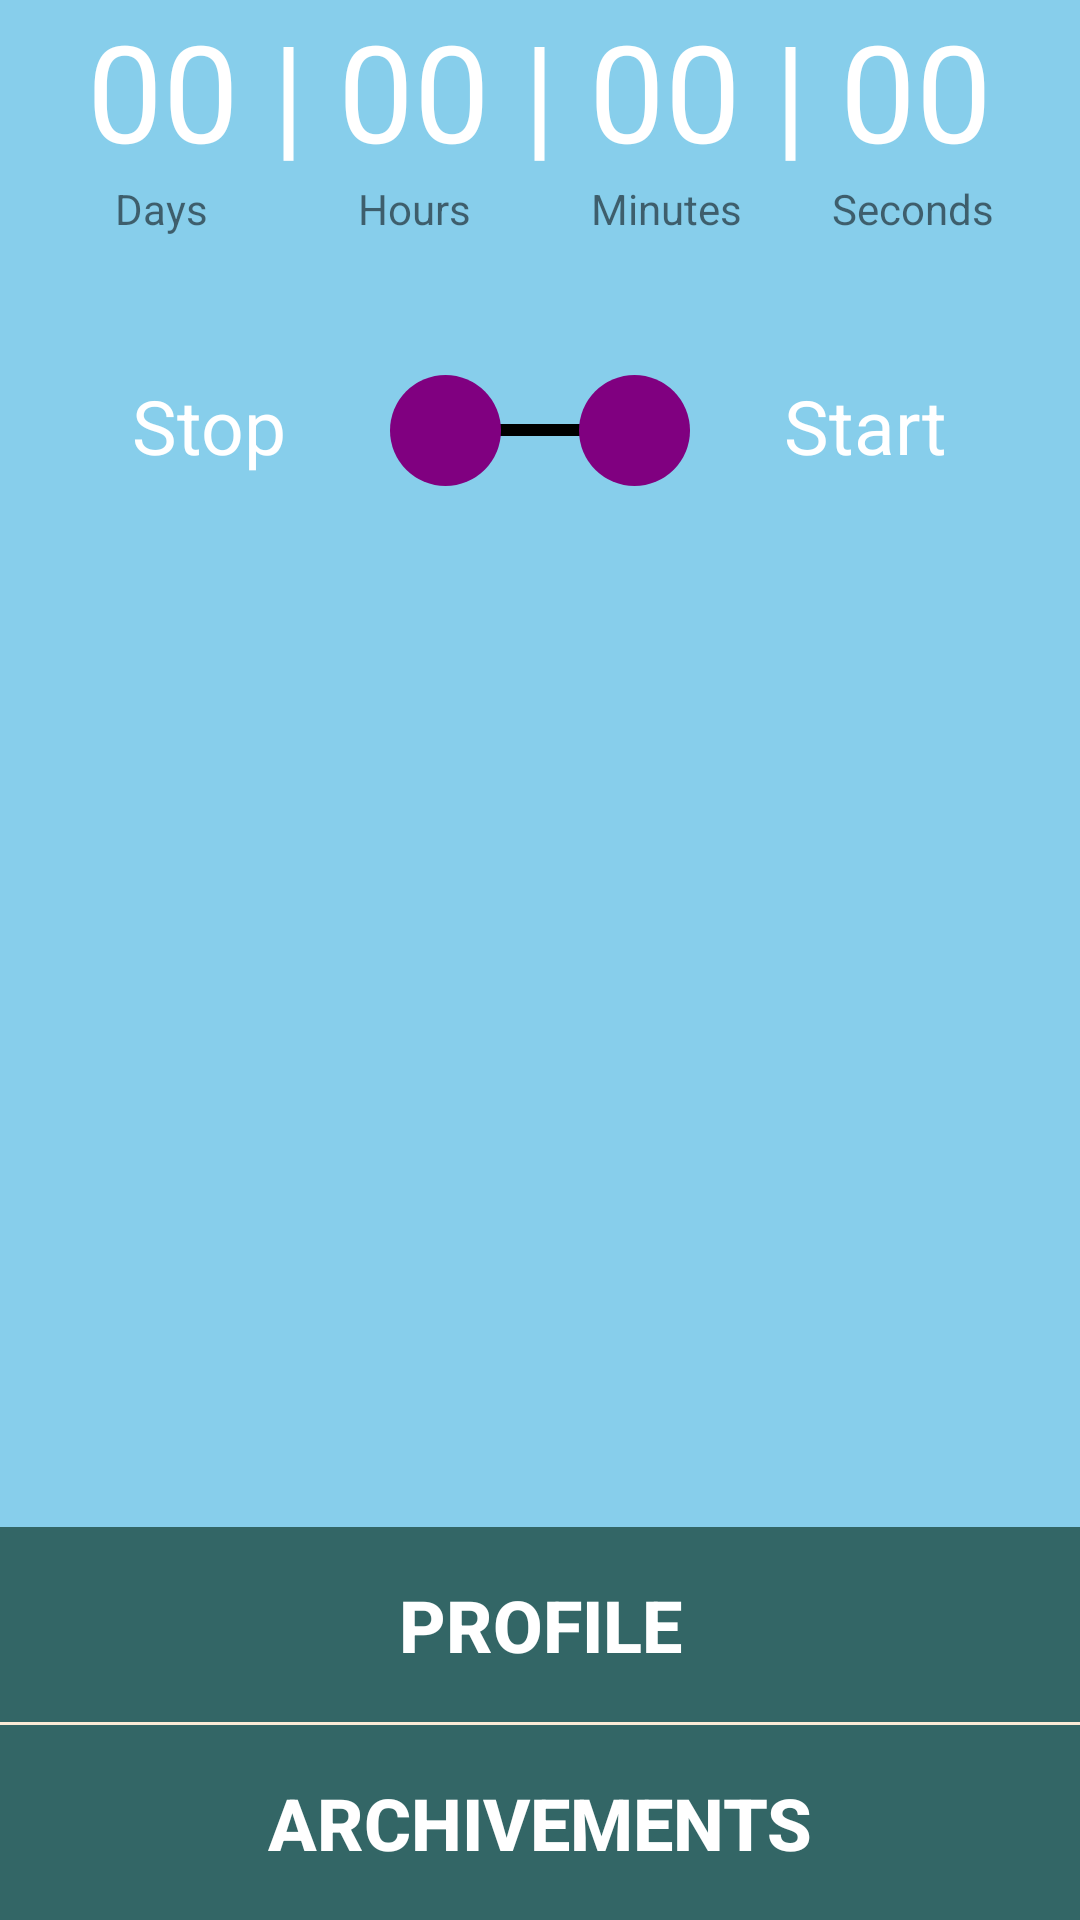

Android layout source for this screen:
<!-- AndroidManifest.xml: application theme AppTheme -->
<!-- res/layout/fragment_main.xml -->
<RelativeLayout xmlns:android="http://schemas.android.com/apk/res/android"
    xmlns:tools="http://schemas.android.com/tools" android:layout_width="match_parent"  android:background="#87CEEB"
    android:layout_height="match_parent" tools:context="udenconstruction.yoobie.MainFragment">


    <RelativeLayout
        android:layout_width="100dp"
        android:id="@+id/mySwitch"
        android:layout_height="wrap_content"
        android:layout_alignTop="@+id/textView11"
        android:layout_centerHorizontal="true">

        <View
            android:id="@+id/track"
            android:layout_width="64dp"
            android:layout_height="4dp"
            android:layout_centerVertical="true"
            android:layout_centerHorizontal="true"
            android:background="#000000" />

        <View
            android:id="@+id/thumb"
            android:layout_width="37dp"
            android:layout_height="37dp"
            android:background="@drawable/thumby"
            android:layout_centerVertical="true"
            android:layout_alignParentLeft="true"
            android:layout_alignParentStart="true" />

        <View
            android:id="@+id/thumb2"
            android:layout_width="37dp"
            android:layout_height="37dp"
            android:background="@drawable/thumby"
            android:layout_centerVertical="true"
            android:layout_alignParentRight="true"
            android:layout_alignParentEnd="true" />



    </RelativeLayout>

    <TextView
        android:layout_width="wrap_content"
        android:layout_height="wrap_content"
        android:textSize="45sp"
        android:text="00 | 00 | 00 | 00"
        android:textColor="#FFFFFF"
        android:id="@+id/textView8"
        android:layout_alignParentTop="true"
        android:layout_centerHorizontal="true" />

    <TextView
        android:layout_width="wrap_content"
        android:layout_height="wrap_content"
        android:textAppearance="?android:attr/textAppearanceSmall"
        android:text="    Days               Hours            Minutes         Seconds "
        android:id="@+id/textView9"
        android:layout_below="@+id/textView8"
        android:layout_centerHorizontal="true" />

    <TextView
        android:layout_width="wrap_content"
        android:layout_height="wrap_content"
        android:textSize="25sp"
        android:layout_marginStart="15dp"
        android:layout_marginLeft="15dp"
        android:text="Stop"
        android:textColor="#FFFFFF"
        android:id="@+id/textView10"
        android:layout_marginTop="125dp"
        android:layout_alignLeft="@+id/textView8"
        android:layout_alignStart="@+id/textView8" />

    <TextView
        android:layout_width="wrap_content"
        android:layout_height="wrap_content"
        android:textSize="25sp"
        android:layout_marginEnd="15dp"
        android:layout_marginRight="15dp"
        android:textColor="#FFFFFF"
        android:text="Start"
        android:id="@+id/textView11"
        android:layout_alignTop="@+id/textView10"
        android:layout_alignRight="@+id/textView8"
        android:layout_alignEnd="@+id/textView8" />


    <Button
        android:layout_width="match_parent"
        android:layout_height="65dp"
        android:textSize="24sp"
        android:text="ARCHIVEMENTS"
        android:textStyle="bold"
        android:textColor="#FFFFFF"
        android:onClick="archieveCallback"
        android:background="@drawable/main_button"
        style="?android:attr/borderlessButtonStyle"
        android:id="@+id/archieveButton"
        android:layout_alignParentBottom="true"
        android:layout_centerHorizontal="true"
        tools:targetApi="honeycomb" />

    <View
        android:id="@+id/UnderLine22"
        android:layout_width="match_parent"
        android:layout_height="1dp"
        android:layout_above="@+id/archieveButton"
        android:layout_centerHorizontal="true"
        android:background="#FAEBD7" />


    <Button
        android:layout_width="match_parent"
        android:layout_height="65dp"
        android:textSize="24sp"
        android:textColor="#FFFFFF"
        android:textStyle="bold"
        android:text="PROFILE"
        android:onClick="profileCallback"
        android:background="@drawable/main_button"
        style="?android:attr/borderlessButtonStyle"
        android:id="@+id/profileButton"
        android:layout_above="@+id/UnderLine22"
        android:layout_centerHorizontal="true"
        tools:targetApi="honeycomb" />


</RelativeLayout>
<!-- resources referenced by this layout -->
<resources>
  <!-- drawable main_button (drawable) -->
  <?xml version="1.0" encoding="utf-8"?>
  <selector xmlns:android="http://schemas.android.com/apk/res/android">
      <item android:state_pressed="false">
          <shape android:shape="rectangle">
              <solid android:color="#336666"/>
          </shape>
      </item>
      <item android:state_pressed="true">
          <shape android:shape="rectangle">
              <solid android:color="#EE82EE"/>
          </shape>
      </item>
  </selector>
  <!-- drawable thumby (drawable) -->
  <?xml version="1.0" encoding="utf-8"?>
  <shape xmlns:android="http://schemas.android.com/apk/res/android"
      android:shape="oval">
      <solid android:color="#800080"/>
  
  
  </shape>
  <style name="AppTheme" parent="Theme.AppCompat.Light.DarkActionBar">
          <item name="windowActionBar">false</item>
          <item name="windowNoTitle">true</item>
      </style>
</resources>
